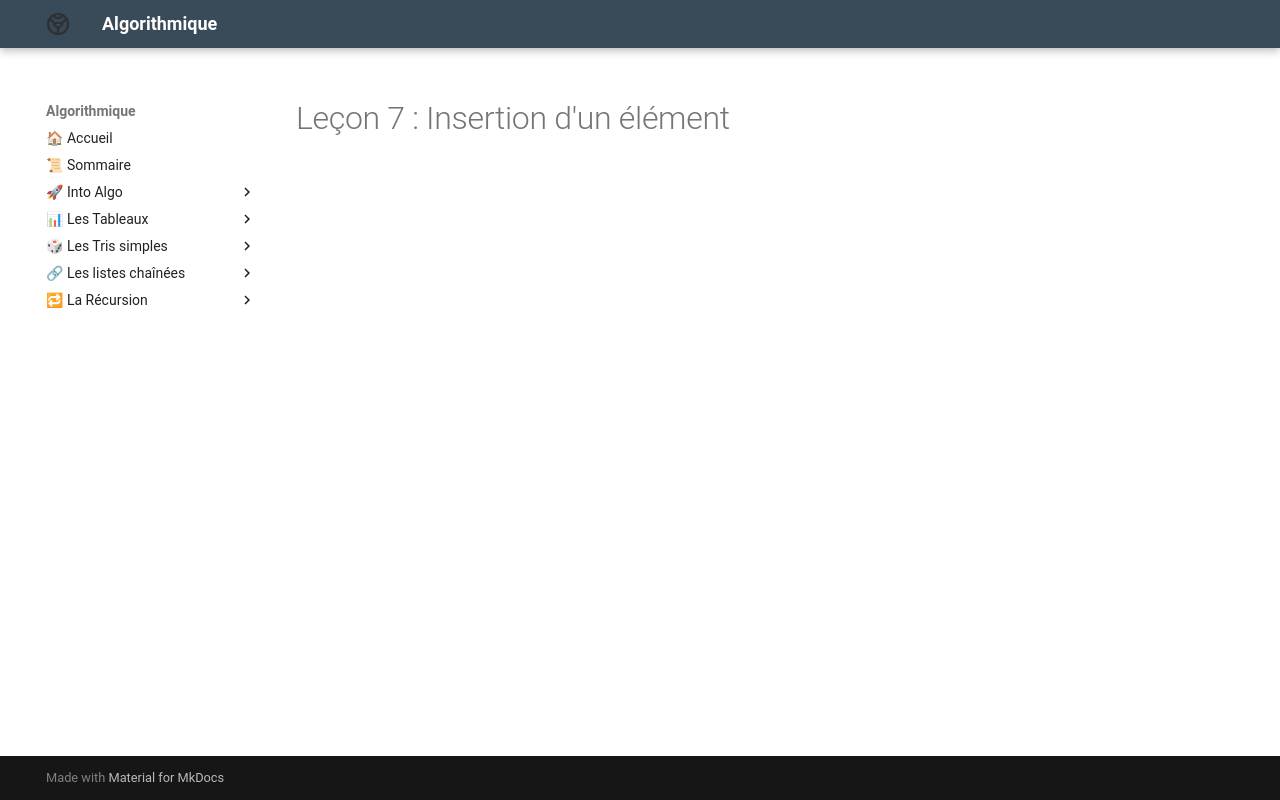

repository: Adoum15/Algo-doc · page: Les_Tableaux/chap/lecon_7/index.html · generator: mkdocs

# Leçon 7 : Insertion d'un élément
